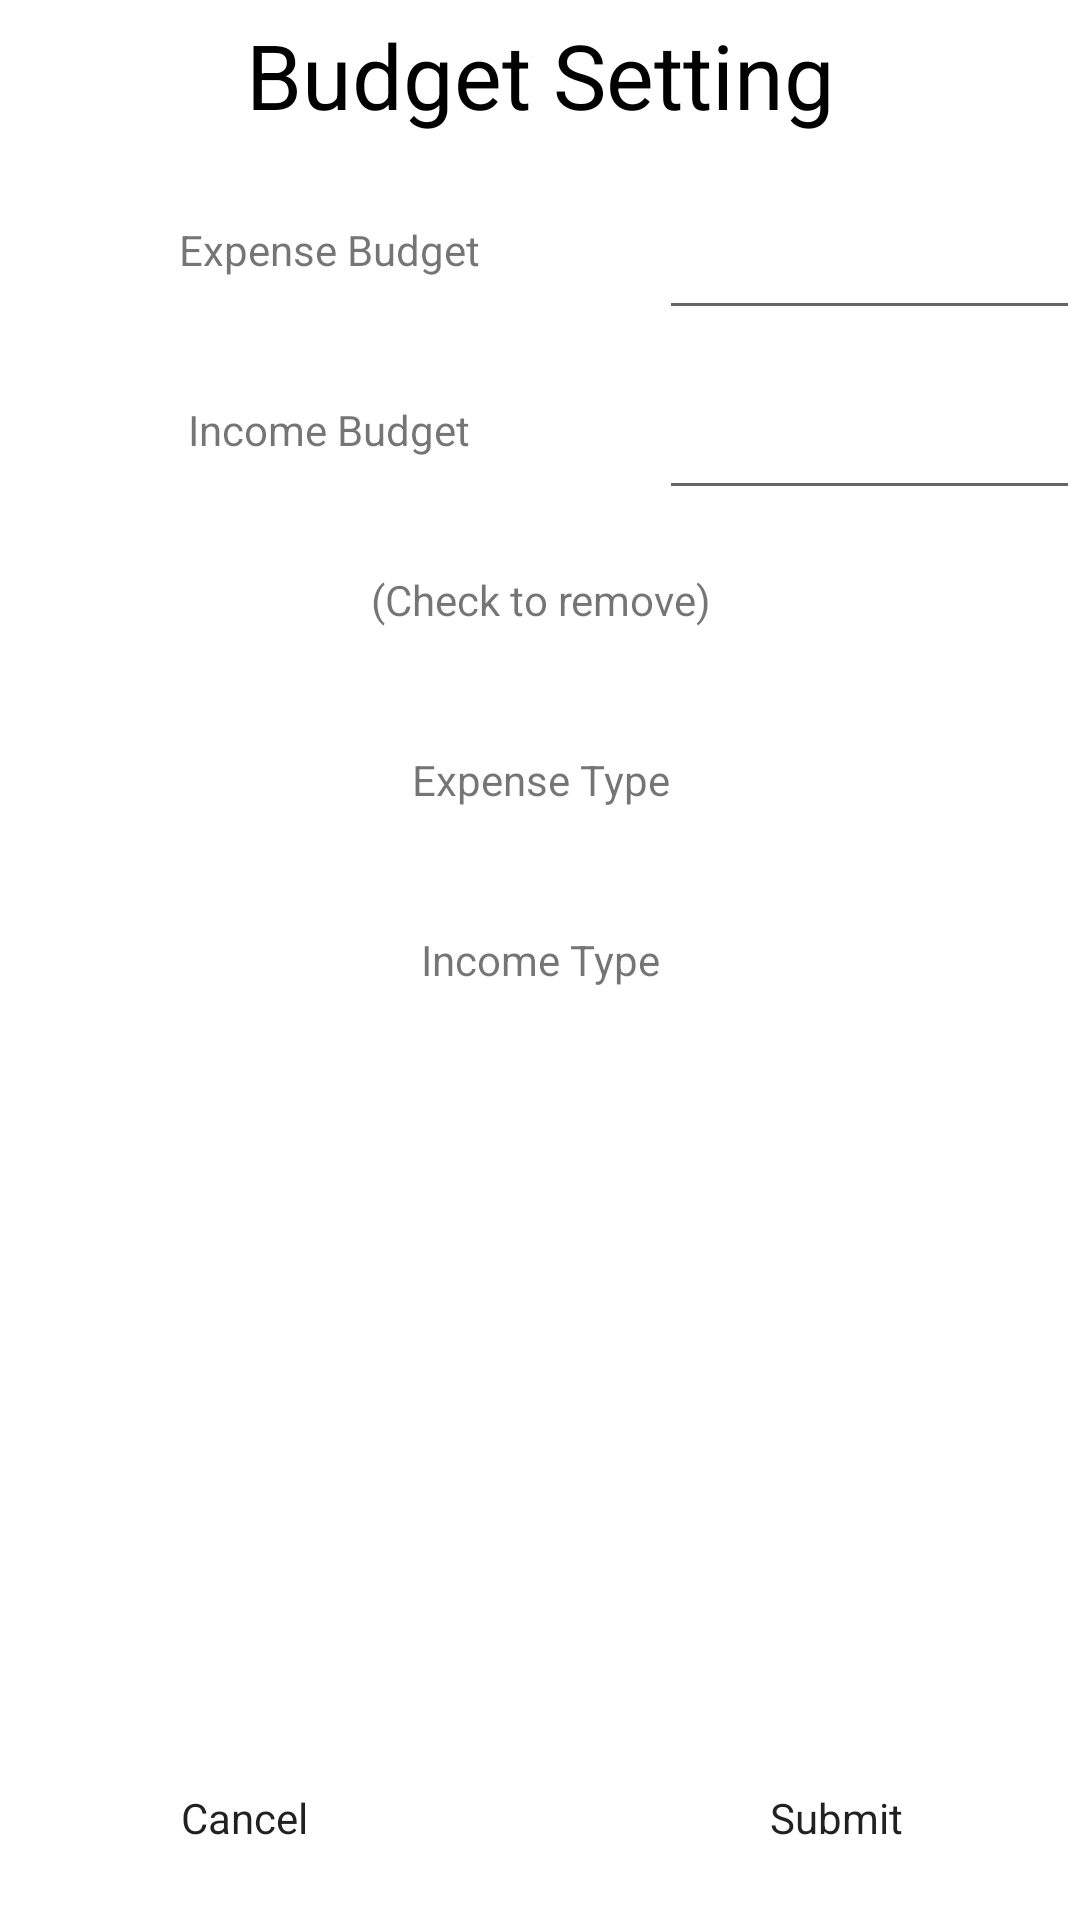

Android layout source for this screen:
<!-- AndroidManifest.xml: application theme AppTheme -->
<!-- res/layout/activity_budget_setting.xml -->
<?xml version="1.0" encoding="utf-8"?>
<RelativeLayout xmlns:android="http://schemas.android.com/apk/res/android"
    android:layout_width="match_parent"
    android:layout_height="match_parent"
    android:orientation="vertical">


    <TextView
        android:layout_alignParentTop="true"
        android:id="@+id/budgetSetting_title"
        android:layout_width="match_parent"
        android:layout_height="@dimen/general_title_height"
        android:text="@string/budgetSetting_title"
        android:textColor="@color/main_view"
        android:textSize="@dimen/general_title_text_size"
        android:gravity="center" />



    <ScrollView
        android:layout_width="match_parent"
        android:layout_height="match_parent"
        android:layout_below="@id/budgetSetting_title"
        android:layout_above="@id/budgetSetting_button_panel"
        >
        <TableLayout

            android:layout_width="match_parent"
            android:layout_height="wrap_content"
            >

            <TableRow>

                <TextView
                    android:layout_width="match_parent"
                    android:layout_height="@dimen/general_column_height"
                    android:layout_weight="1"
                    android:gravity="center"
                    android:text="@string/expenseBudget" />

                <EditText
                    android:id="@+id/budgetSetting_expenseBudget"
                    android:layout_width="wrap_content"
                    android:layout_height="@dimen/general_column_height"
                    android:layout_weight="1"
                    android:inputType="numberDecimal"
                    />

            </TableRow>
            <TableRow>

                <TextView
                    android:id="@+id/budgetSetting_budget_view"
                    android:layout_width="match_parent"
                    android:layout_height="@dimen/general_column_height"
                    android:layout_weight="1"
                    android:gravity="center"
                    android:text="@string/incomeBudget" />

                <EditText
                    android:id="@+id/budgetSetting_incomeBudget"
                    android:layout_width="wrap_content"
                    android:layout_height="@dimen/general_column_height"
                    android:layout_weight="1"
                    android:inputType="numberDecimal"
                    />

            </TableRow>
            <TextView
                android:layout_width="match_parent"
                android:layout_height="@dimen/general_column_height"
                android:text="@string/budgetSetting_description"
                android:gravity="center"/>

            <TextView
                android:id="@+id/budgetSetting_expenseType_title"
                android:text="@string/expense_type"
                android:layout_height="@dimen/general_column_height"
                android:layout_width="match_parent"
                android:gravity="center"
                />

                <ScrollView
                    android:layout_height="wrap_content"
                    android:layout_width="match_parent">
                    <TableLayout
                        android:id="@+id/budgetSetting_expenseType_table"
                        android:layout_width="match_parent"
                        android:layout_height="wrap_content"
                        android:layout_gravity="center">
                    </TableLayout>
                </ScrollView>

            <TextView
                android:id="@+id/budgetSetting_incomeType_title"
                android:text="@string/income_type"
                android:layout_height="@dimen/general_column_height"
                android:layout_width="match_parent"
                android:gravity="center"
                />

                <ScrollView
                    android:layout_height="wrap_content"
                    android:layout_width="match_parent">
                    <TableLayout
                        android:id="@+id/budgetSetting_incomeType_table"
                        android:layout_width="match_parent"
                        android:layout_height="wrap_content"
                        android:layout_gravity="center">

                    </TableLayout>
                </ScrollView>

        </TableLayout>
    </ScrollView>
    <TableLayout
        android:layout_width="match_parent"
        android:layout_height="wrap_content"
        android:layout_alignParentBottom="true"
        android:id="@+id/budgetSetting_button_panel"

        >

        <TableRow
            android:layout_marginHorizontal="@dimen/budgetSetting_button_margin"
            android:layout_margin="@dimen/budgetSetting_button_margin"
            >
            <Button
                android:id="@+id/budgetSetting_cancel_button"
                android:text="@string/cancel_button"
                android:layout_weight="1"
                style="@style/Dusk"
                />
            <TextView
                android:layout_weight="1"/>
            <Button
                android:id="@+id/budgetSetting_submit_button"
                android:text="@string/submit_button"
                android:layout_weight="1"
                style="@style/Dusk"/>
        </TableRow>
    </TableLayout>
</RelativeLayout>
<!-- resources referenced by this layout -->
<resources>
  <color name="main_view">#000000</color>
  <dimen name="budgetSetting_button_margin">10dp</dimen>
  <dimen name="general_column_height">60dp</dimen>
  <dimen name="general_title_height">50dp</dimen>
  <dimen name="general_title_text_size">30dp</dimen>
  <string name="budgetSetting_description">(Check to remove)</string>
  <string name="budgetSetting_title">Budget Setting</string>
  <string name="cancel_button">Cancel</string>
  <string name="expenseBudget">Expense Budget</string>
  <string name="expense_type">Expense Type</string>
  <string name="incomeBudget">Income Budget</string>
  <string name="income_type">Income Type</string>
  <string name="submit_button">Submit</string>
  <style name="Dusk" parent="Theme.AppCompat.DayNight.NoActionBar">
          <item name="colorPrimaryDark">@color/colorPrimaryDark</item>
          <item name="colorAccent">@color/colorAccent</item>
          <item name="colorControlHighlight">@color/colorAccent</item>
          <item name="android:background">@color/colorBackground</item>
          <item name="android:positiveButtonText">@color/textColor</item>
          <item name="android:textColorPrimary">@color/textColor</item>
          <item name="android:textColorPrimaryDisableOnly">@color/textColor</item>
          <item name="colorSwitchThumbNormal">@color/switchThumbNormal</item>
      </style>
  <color name="colorPrimaryDark">#3700B3</color>
  <color name="colorAccent">#03DAC5</color>
</resources>
